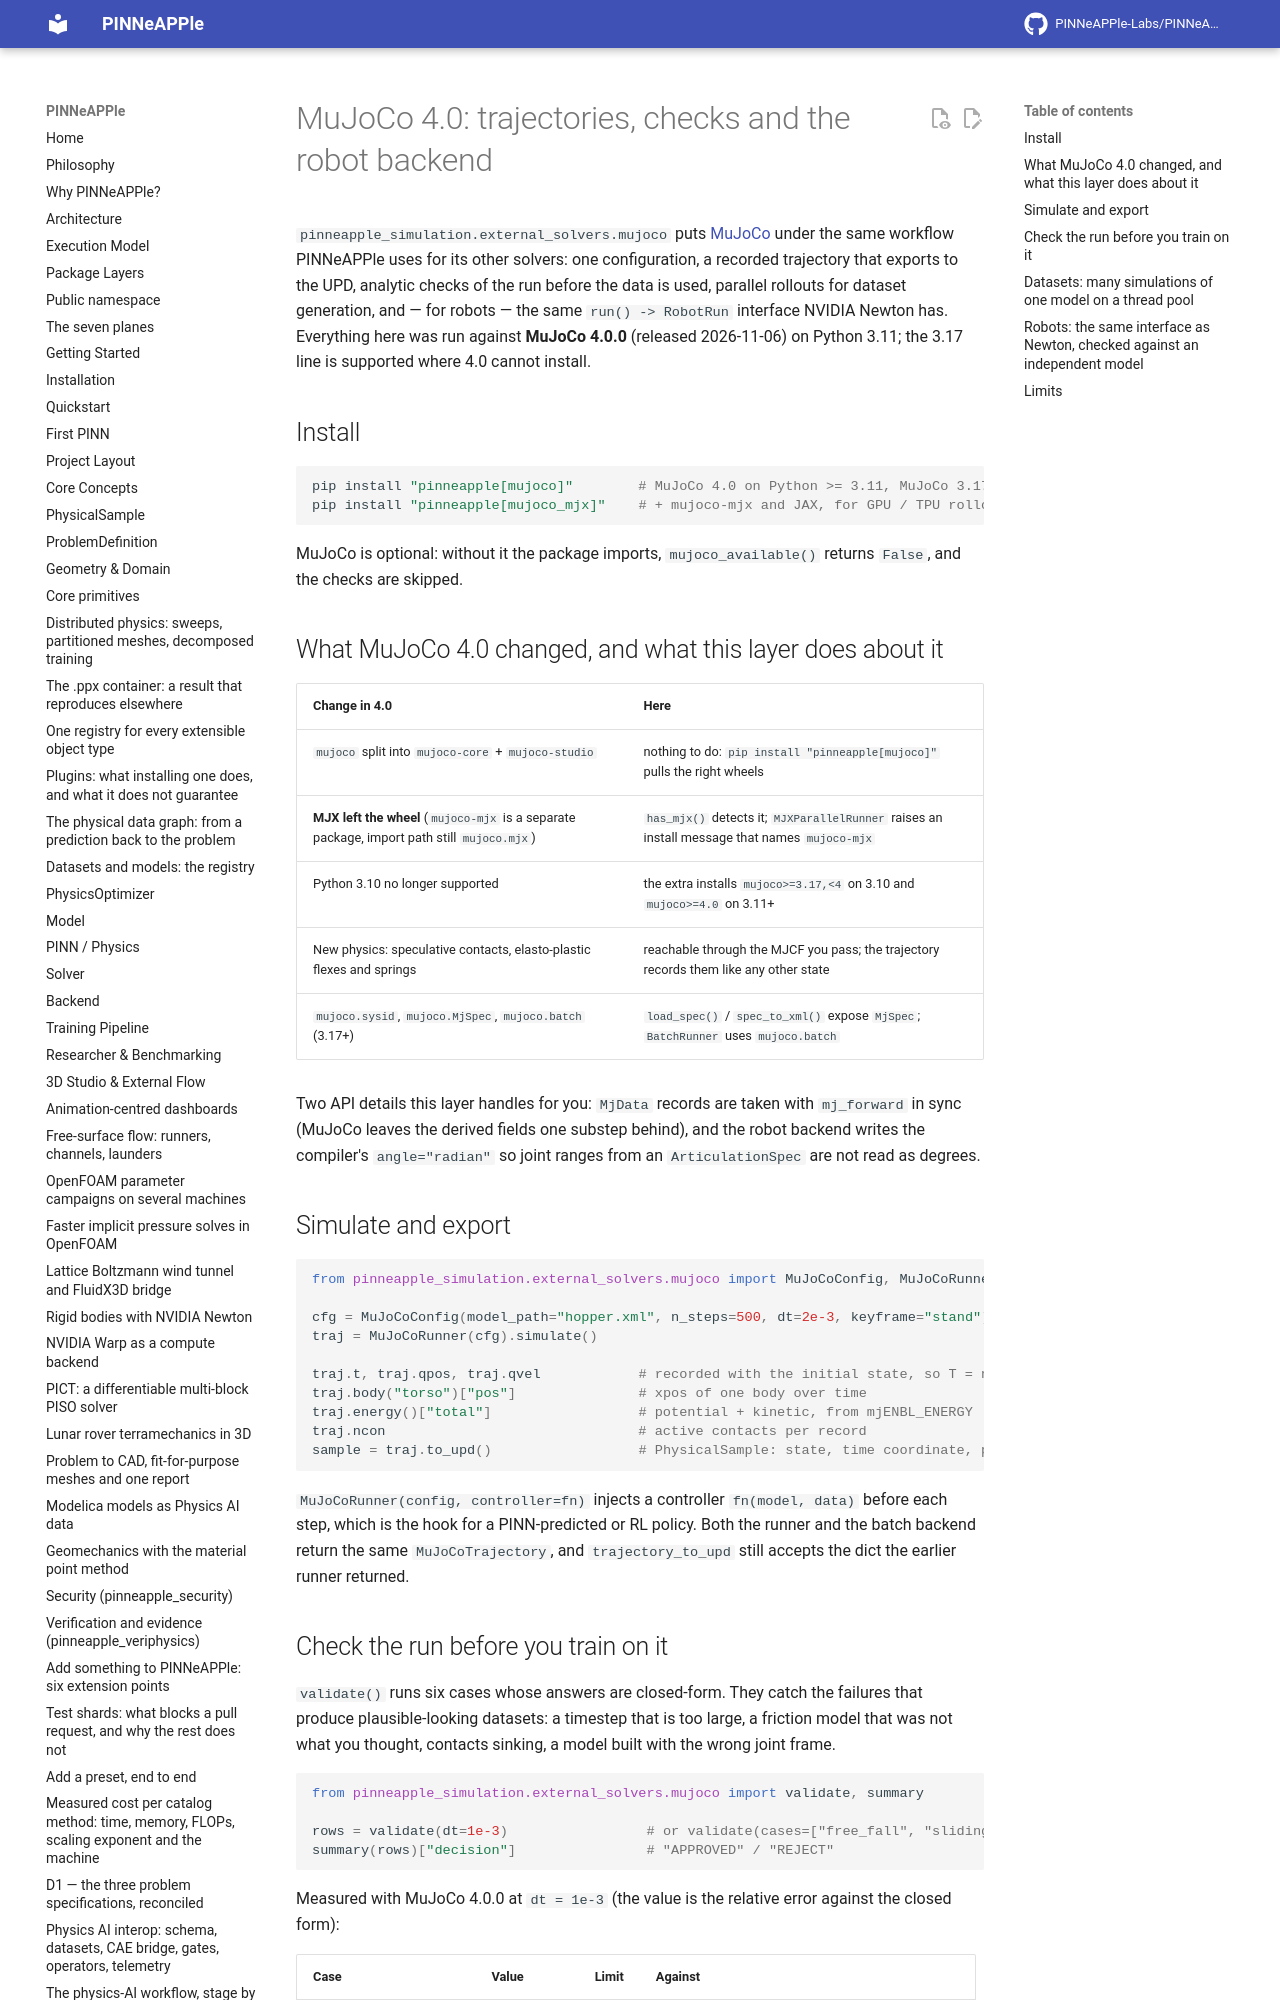

repository: PINNeAPPle-Labs/PINNeAPPle · page: guides/mujoco/index.html · generator: mkdocs

# MuJoCo 4.0: trajectories, checks and the robot backend

`pinneapple_simulation.external_solvers.mujoco` puts [MuJoCo](https://github.com/google-deepmind/mujoco) under the
same workflow PINNeAPPle uses for its other solvers: one configuration, a recorded trajectory that exports to the UPD,
analytic checks of the run before the data is used, parallel rollouts for dataset generation, and — for robots — the
same `run() -> RobotRun` interface NVIDIA Newton has. Everything here was run against **MuJoCo 4.0.0** (released
2026-11-06) on Python 3.11; the 3.17 line is supported where 4.0 cannot install.

## Install

```bash
pip install "pinneapple[mujoco]"        # MuJoCo 4.0 on Python >= 3.11, MuJoCo 3.17 on 3.10
pip install "pinneapple[mujoco_mjx]"    # + mujoco-mjx and JAX, for GPU / TPU rollouts
```

MuJoCo is optional: without it the package imports, `mujoco_available()` returns `False`, and the checks are skipped.
